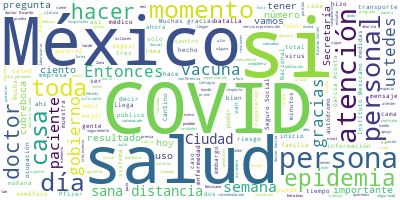

Data behind this chart, as committed beside it:
Participante, Texto, Sentimiento, Palabras, Dia, Mes, Anio
(INICIA VIDEO), (, 0.0, 1, 17, 12, 2020
SUSANA DISTANCIA, Hola, soy Susana Distancia. Hoy más que …, 0.0, 40, 17, 12, 2020
SUSANA DISTANCIA, Si es absolutamente necesario salir, usa…, 0.0, 26, 17, 12, 2020
SUSANA DISTANCIA, Recuerda, el mejor regalo es cuidarnos m…, 0.0, 7, 17, 12, 2020
PREGUNTA, Gobierno de México., 0.0, 3, 17, 12, 2020
RICARDO CORTES ALCALA, Muchísimas gracias. Susana Distancia inv…, 0.0, 64, 17, 12, 2020
RICARDO CORTES ALCALA, Estamos en el día número 201 de la Nueva…, 0.0, 41, 17, 12, 2020
RICARDO CORTES ALCALA, Esta es la conferencia de prensa vespert…, 0.0, 34, 17, 12, 2020
RICARDO CORTES ALCALA, El semáforo de riesgo epidémico que aún …, 0.0, 37, 17, 12, 2020
RICARDO CORTES ALCALA, Tenemos dos entidades federativas en el …, 0.0, 88, 17, 12, 2020
RICARDO CORTES ALCALA, Todos juntos, todas juntas, sociedad y g…, 0.0, 16, 17, 12, 2020
RICARDO CORTES ALCALA, Nuestra curva epidémica que nos va conta…, 0.0, 70, 17, 12, 2020
RICARDO CORTES ALCALA, De esos 3.3 millones de personas, un mil…, 0.0, 46, 17, 12, 2020
RICARDO CORTES ALCALA, Un total de 213 mil 208 personas que no …, 0.0, 51, 17, 12, 2020
RICARDO CORTES ALCALA, Si se fijan, lo dijimos también en su mo…, 0.0, 53, 17, 12, 2020
RICARDO CORTES ALCALA, Se habló con los estados de la República…, 0.0, 46, 17, 12, 2020
RICARDO CORTES ALCALA, Y esa barra que había estado muy amplia …, 0.0, 81, 17, 12, 2020
RICARDO CORTES ALCALA, Tenemos un total de 116 mil 487 personas…, 0.0, 48, 17, 12, 2020
RICARDO CORTES ALCALA, La semana 49 está prácticamente cerrando…, 0.0, 34, 17, 12, 2020
RICARDO CORTES ALCALA, Sobre el crecimiento de la curva epidémi…, 0.0, 38, 17, 12, 2020
RICARDO CORTES ALCALA, Tenemos un total de un millón 468 mil 46…, 0.0, 40, 17, 12, 2020
RICARDO CORTES ALCALA, Pero es muy importante cómo este número …, 0.0, 35, 17, 12, 2020
RICARDO CORTES ALCALA, También afortunadamente como siempre lo …, 0.0, 86, 17, 12, 2020
RICARDO CORTES ALCALA, Sobre la curva epidémica de las defuncio…, 0.0, 81, 17, 12, 2020
RICARDO CORTES ALCALA, Finalmente, la ocupación hospitalaria la…, 0.0, 44, 17, 12, 2020
RICARDO CORTES ALCALA, En total hay una ocupación del 45 por ci…, 0.0, 40, 17, 12, 2020
RICARDO CORTES ALCALA, Este número, como ya lo hemos… Esta cant…, 0.0, 59, 17, 12, 2020
RICARDO CORTES ALCALA, Sobre las camas que cuentan con personal…, 0.0, 91, 17, 12, 2020
RICARDO CORTES ALCALA, Finalmente, el mensaje que hemos estado …, 0.0, 39, 17, 12, 2020
RICARDO CORTES ALCALA, Y lo más importante es que evitar el col…, 0.0, 16, 17, 12, 2020
RICARDO CORTES ALCALA, ¿En nuestras manos por qué?, 0.0, 5, 17, 12, 2020
RICARDO CORTES ALCALA, Porque son mis manos las que tengo que e…, 0.0, 49, 17, 12, 2020
RICARDO CORTES ALCALA, Mantén sana distancia, ventila tu casa y…, 0.0, 41, 17, 12, 2020
RICARDO CORTES ALCALA, Llamado urgente: Quédate en casa. Si no …, 0.0, 13, 17, 12, 2020
RICARDO CORTES ALCALA, Muchas gracias., 0.0, 2, 17, 12, 2020
HUGO LOPEZ-GATELL RAMIREZ, Gracias, doctor Ricardo Cortés., 0.0, 4, 17, 12, 2020
HUGO LOPEZ-GATELL RAMIREZ, Son las 19 horas con 21 minutos, continu…, 0.0, 17, 17, 12, 2020
HUGO LOPEZ-GATELL RAMIREZ, Y hoy así como lo hemos hecho en la sema…, 0.0, 83, 17, 12, 2020
HUGO LOPEZ-GATELL RAMIREZ, Agradecemos mucho al Instituto Mexicano …, 0.0, 85, 17, 12, 2020
HUGO LOPEZ-GATELL RAMIREZ, Entonces quisiéramos escucharles, doctor…, 0.0, 26, 17, 12, 2020
MARIA LUISA SORIANO RODRIGUEZ, Buenas tardes tengan todos ustedes., 0.0, 5, 17, 12, 2020
MARIA LUISA SORIANO RODRIGUEZ, Yo soy la doctora María Luisa Soriano Ro…, 0.0, 36, 17, 12, 2020
MARIA LUISA SORIANO RODRIGUEZ, Tenemos una población derechohabiente ad…, 0.0, 32, 17, 12, 2020
MARIA LUISA SORIANO RODRIGUEZ, Este hospital, por su infraestructura, h…, 0.0, 34, 17, 12, 2020
MARIA LUISA SORIANO RODRIGUEZ, Somos un hospital híbrido que atendemos …, 0.0, 45, 17, 12, 2020
MARIA LUISA SORIANO RODRIGUEZ, Mis compañeros salieron a atender una en…, 0.0, 16, 17, 12, 2020
MARIA LUISA SORIANO RODRIGUEZ, Estando en la primera línea de batalla, …, 0.0, 37, 17, 12, 2020
MARIA LUISA SORIANO RODRIGUEZ, Mis compañeros están agotados, no sólo l…, 0.0, 27, 17, 12, 2020
MARIA LUISA SORIANO RODRIGUEZ, Seguimos exponiendo la salud, la vida, l…, 0.0, 21, 17, 12, 2020
MARIA LUISA SORIANO RODRIGUEZ, El instituto aperturó como una estrategi…, 0.0, 15, 17, 12, 2020
MARIA LUISA SORIANO RODRIGUEZ, Los centros de convalecencia, como lo es…, 0.0, 42, 17, 12, 2020
MARIA LUISA SORIANO RODRIGUEZ, Sin embargo, si la ciudadanía no nos ayu…, 0.0, 29, 17, 12, 2020
MARIA LUISA SORIANO RODRIGUEZ, Se han establecido estrategias, la últim…, 0.0, 30, 17, 12, 2020
MARIA LUISA SORIANO RODRIGUEZ, Sin embargo, por la labor, por la salud,…, 0.0, 60, 17, 12, 2020
MARIA LUISA SORIANO RODRIGUEZ, Nosotros, sin duda, el Instituto Mexican…, 0.0, 34, 17, 12, 2020
MARIA LUISA SORIANO RODRIGUEZ, Y hago un llamado a los mexicanos, a las…, 0.0, 21, 17, 12, 2020
MARIA LUISA SORIANO RODRIGUEZ, Ayúdennos a servirles, queremos seguirle…, 0.0, 11, 17, 12, 2020
MARIA LUISA SORIANO RODRIGUEZ, Por favor, quédense en casa., 0.0, 5, 17, 12, 2020
HUGO LOPEZ-GATELL RAMIREZ, Muchas gracias, doctora Soriano, directo…, 0.0, 12, 17, 12, 2020
HUGO LOPEZ-GATELL RAMIREZ, Doctor Michel, por favor., 0.0, 4, 17, 12, 2020
... 140 more rows
